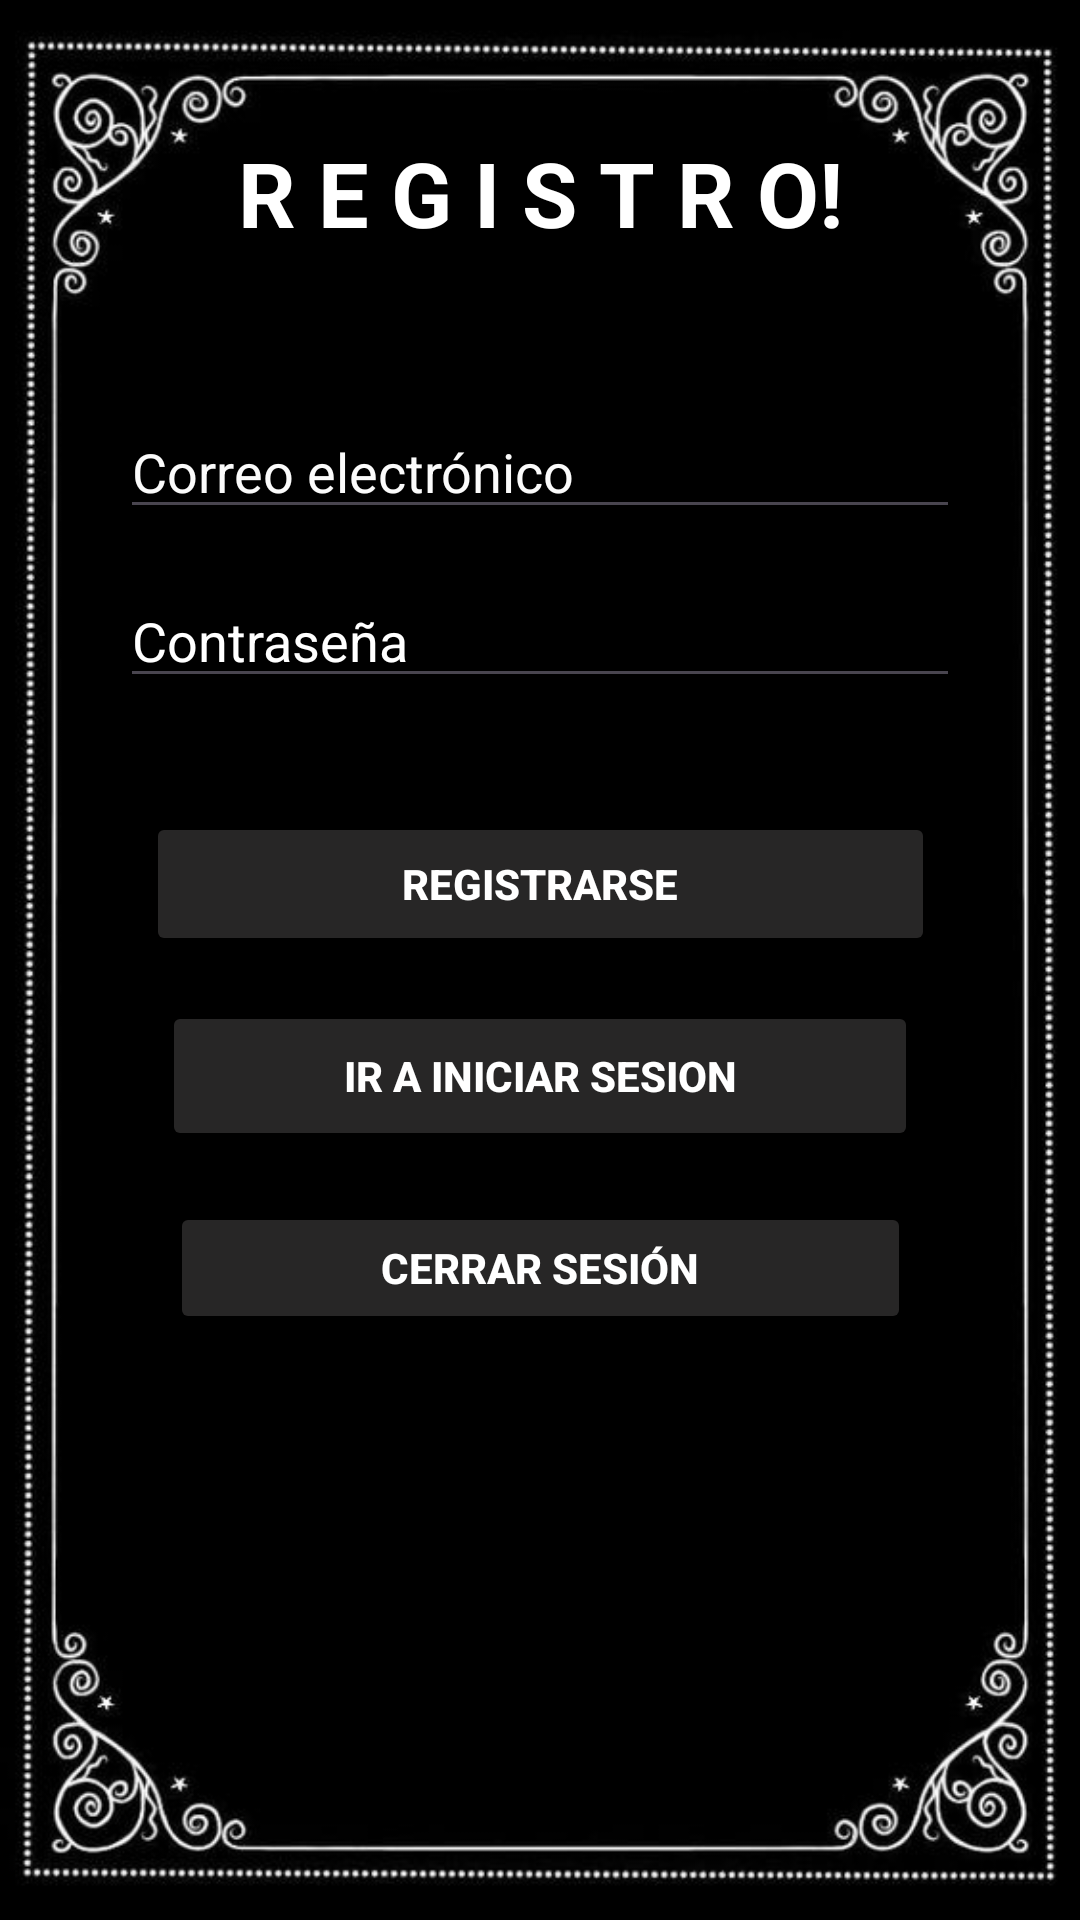

Here is an Android app screen rendered from its layout file. Give the layout XML and the strings, colors and styles it references.
<!-- AndroidManifest.xml: application theme Theme.Barberzur -->
<!-- res/layout/activity_registrarse.xml -->
<?xml version="1.0" encoding="utf-8"?>
<RelativeLayout xmlns:android="http://schemas.android.com/apk/res/android"
    xmlns:app="http://schemas.android.com/apk/res-auto"
    xmlns:tools="http://schemas.android.com/tools"
    android:layout_width="match_parent"
    android:layout_height="match_parent"
    android:padding="16dp"
    android:background="@drawable/fondo2">

    <androidx.constraintlayout.widget.ConstraintLayout
        android:layout_width="395dp"
        android:layout_height="715dp">

        <TextView
            android:id="@+id/textWelcome"
            android:layout_width="wrap_content"
            android:layout_height="wrap_content"
            android:layout_marginTop="28dp"
            android:text="R E G I S T R O!"
            android:textColor="#FFFFFF"
            android:textSize="30sp"
            android:textStyle="bold"
            app:layout_constraintEnd_toEndOf="parent"
            app:layout_constraintStart_toStartOf="parent"
            app:layout_constraintTop_toTopOf="parent" />


        <EditText
            android:id="@+id/editTextEmail"
            android:layout_width="match_parent"
            android:layout_height="wrap_content"
            android:layout_marginStart="24dp"
            android:layout_marginTop="119dp"
            android:layout_marginEnd="24dp"
            android:hint="Correo electrónico"
            android:inputType="textEmailAddress"
            android:textColorHint="#FBFBFB"
            app:layout_constraintEnd_toEndOf="parent"
            app:layout_constraintStart_toStartOf="parent"
            app:layout_constraintTop_toTopOf="parent" />

        <EditText
            android:id="@+id/editTextPassword"
            android:layout_width="match_parent"
            android:layout_height="wrap_content"
            android:layout_below="@id/editTextEmail"
            android:layout_marginStart="24dp"
            android:layout_marginTop="15dp"
            android:layout_marginEnd="24dp"
            android:hint="Contraseña"
            android:inputType="textPassword"
            android:textColorHint="#FFFFFF"
            app:layout_constraintEnd_toEndOf="parent"
            app:layout_constraintStart_toStartOf="parent"
            app:layout_constraintTop_toBottomOf="@+id/editTextEmail" />

        <Button
            android:id="@+id/btnRegister"
            android:layout_width="263dp"
            android:layout_height="wrap_content"
            android:layout_below="@id/editTextPassword"
            android:layout_alignParentStart="true"
            android:layout_alignParentEnd="true"
            android:layout_marginStart="24dp"
            android:layout_marginTop="38dp"
            android:layout_marginEnd="24dp"
            android:backgroundTint="#272626"
            android:text="Registrarse"
            android:textColor="@color/white"
            android:textStyle="bold"
            app:layout_constraintEnd_toEndOf="parent"
            app:layout_constraintStart_toStartOf="parent"
            app:layout_constraintTop_toBottomOf="@+id/editTextPassword" />

        <Button
            android:id="@+id/btnInicar"
            android:layout_width="252dp"
            android:layout_height="50dp"
            android:layout_below="@id/editTextPassword"
            android:layout_alignParentStart="true"
            android:layout_alignParentEnd="true"
            android:layout_marginStart="24dp"
            android:layout_marginTop="15dp"
            android:layout_marginEnd="24dp"
            android:backgroundTint="#272626"
            android:text="Ir a Iniciar Sesion"
            android:textColor="@color/white"
            android:textStyle="bold"
            app:layout_constraintEnd_toEndOf="parent"
            app:layout_constraintStart_toStartOf="parent"
            app:layout_constraintTop_toBottomOf="@+id/btnRegister" />

        <Button
            android:id="@+id/btnLogout"
            android:layout_width="247dp"
            android:layout_height="44dp"
            android:layout_below="@id/btnRegister"
            android:layout_alignParentStart="true"
            android:layout_alignParentEnd="true"
            android:layout_marginStart="24dp"
            android:layout_marginTop="17dp"
            android:layout_marginEnd="24dp"
            android:backgroundTint="#272626"
            android:text="Cerrar Sesión"
            android:textColor="@color/white"
            android:textStyle="bold"
            app:layout_constraintEnd_toEndOf="parent"
            app:layout_constraintStart_toStartOf="parent"
            app:layout_constraintTop_toBottomOf="@+id/btnInicar" />
    </androidx.constraintlayout.widget.ConstraintLayout>


</RelativeLayout>
<!-- resources referenced by this layout -->
<resources>
  <color name="white">#FFFFFFFF</color>
  <!-- drawable fondo2: jpg bitmap (drawable, 35685 bytes) -->
  <style name="Theme.Barberzur" parent="Base.Theme.Barberzur" />
  <style name="Base.Theme.Barberzur" parent="Theme.Material3.DayNight.NoActionBar">
          
  
          <item name="colorPrimary">@color/my_primary</item>
          <item name="colorPrimaryVariant">@color/my_primary</item>
          
          <item name="colorSecondary">@color/my_secondary</item>
          <item name="colorSecondaryVariant">@color/my_secondary</item>
  
      </style>
  <color name="my_primary">#080F35</color>
  <color name="my_secondary">#0F0F10</color>
</resources>
